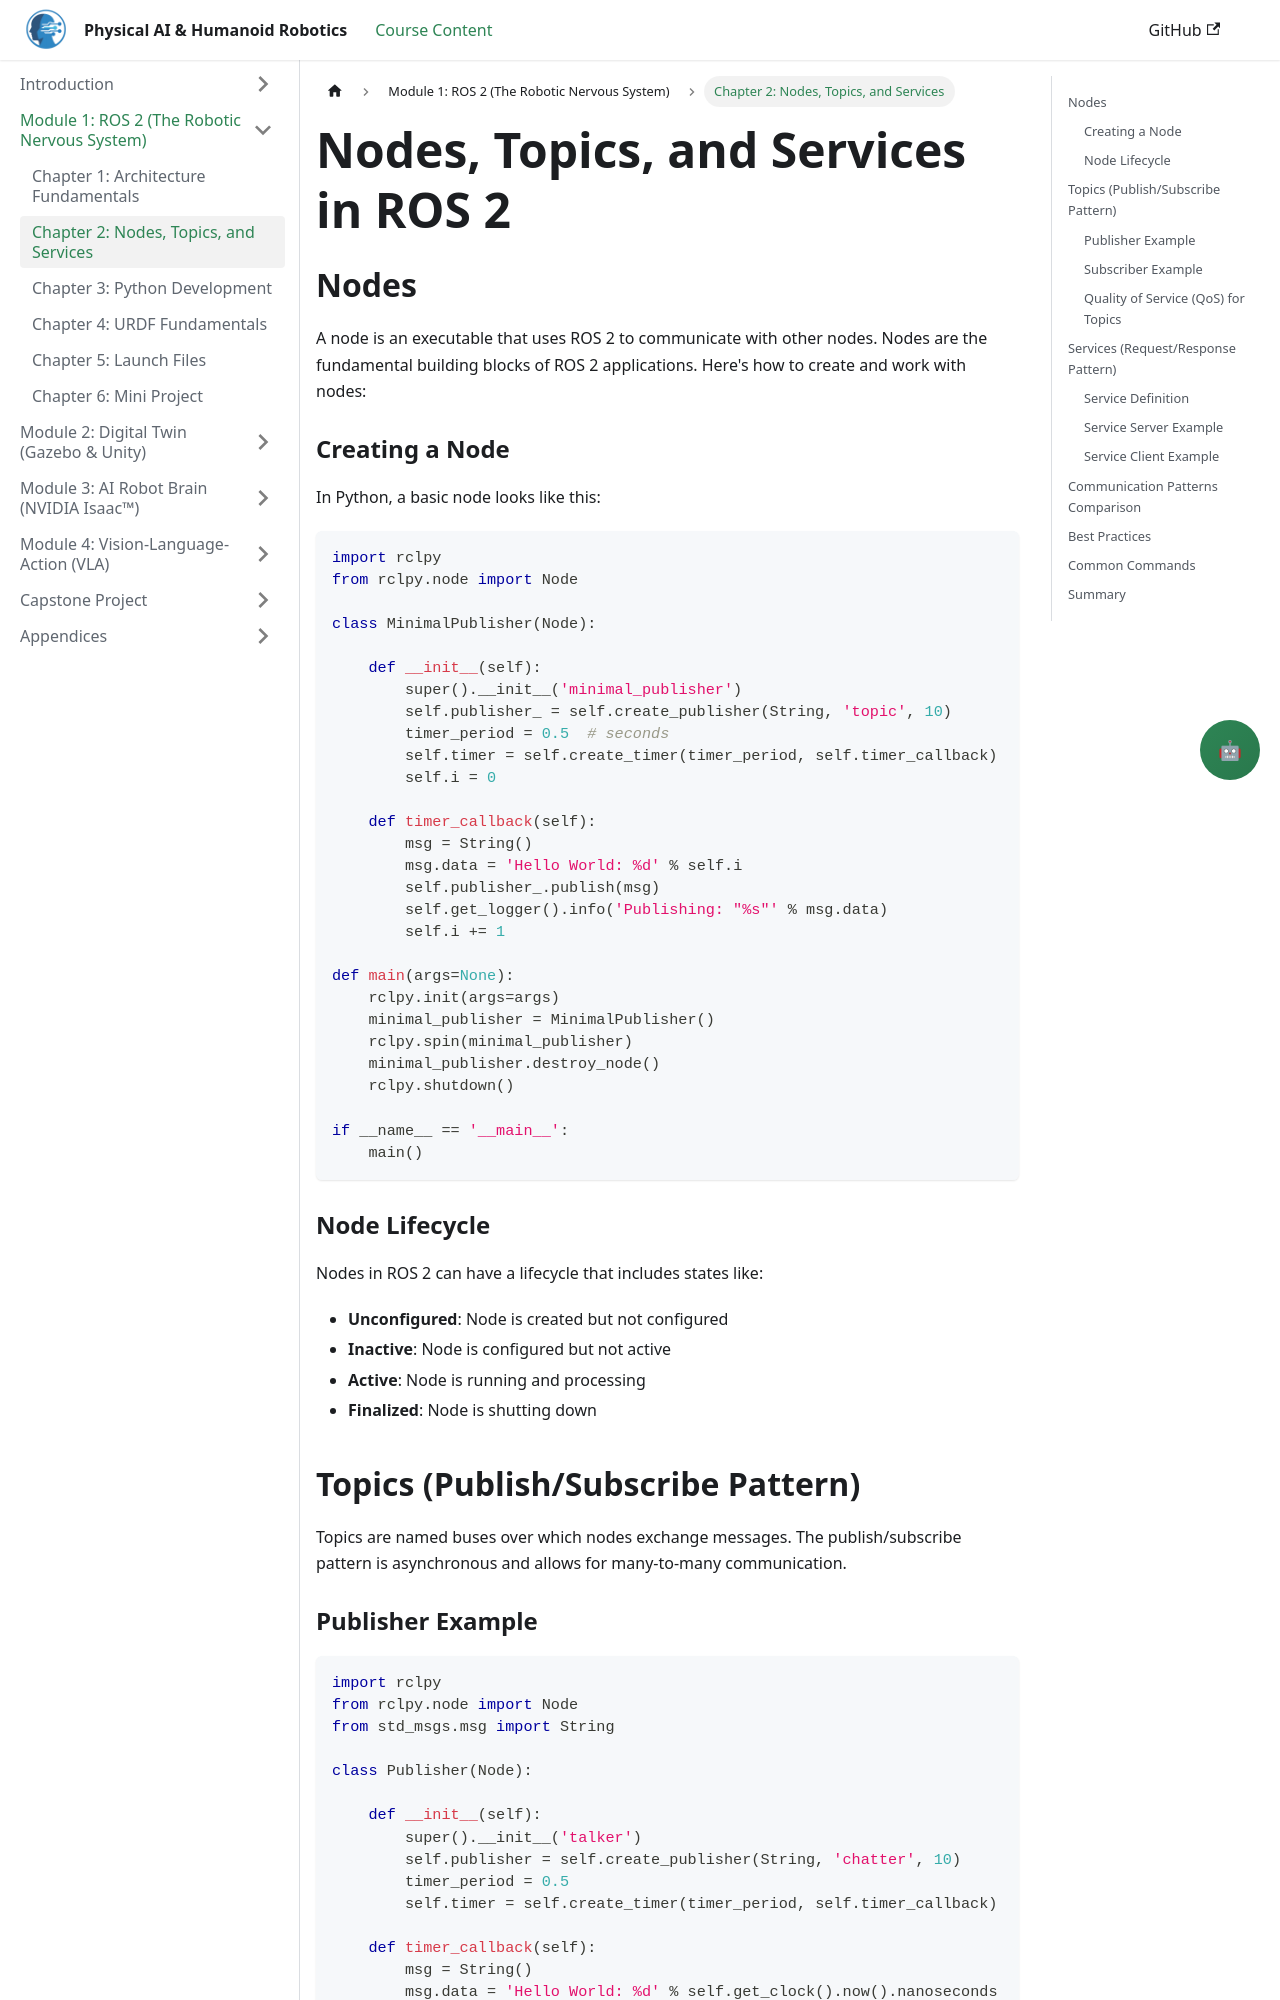

repository: Maryamhussan/Physical-AI-And-Humanoid-Robotics · page: docs/module-1-ros2/nodes-topics-services.html · generator: docusaurus

---
title: Nodes, Topics, and Services in ROS 2
sidebar_position: 2
---

# Nodes, Topics, and Services in ROS 2

## Nodes

A node is an executable that uses ROS 2 to communicate with other nodes. Nodes are the fundamental building blocks of ROS 2 applications. Here's how to create and work with nodes:

### Creating a Node

In Python, a basic node looks like this:

```python
import rclpy
from rclpy.node import Node

class MinimalPublisher(Node):

    def __init__(self):
        super().__init__('minimal_publisher')
        self.publisher_ = self.create_publisher(String, 'topic', 10)
        timer_period = 0.5  # seconds
        self.timer = self.create_timer(timer_period, self.timer_callback)
        self.i = 0

    def timer_callback(self):
        msg = String()
        msg.data = 'Hello World: %d' % self.i
        self.publisher_.publish(msg)
        self.get_logger().info('Publishing: "%s"' % msg.data)
        self.i += 1

def main(args=None):
    rclpy.init(args=args)
    minimal_publisher = MinimalPublisher()
    rclpy.spin(minimal_publisher)
    minimal_publisher.destroy_node()
    rclpy.shutdown()

if __name__ == '__main__':
    main()
```

### Node Lifecycle

Nodes in ROS 2 can have a lifecycle that includes states like:
- **Unconfigured**: Node is created but not configured
- **Inactive**: Node is configured but not active
- **Active**: Node is running and processing
- **Finalized**: Node is shutting down

## Topics (Publish/Subscribe Pattern)

Topics are named buses over which nodes exchange messages. The publish/subscribe pattern is asynchronous and allows for many-to-many communication.
